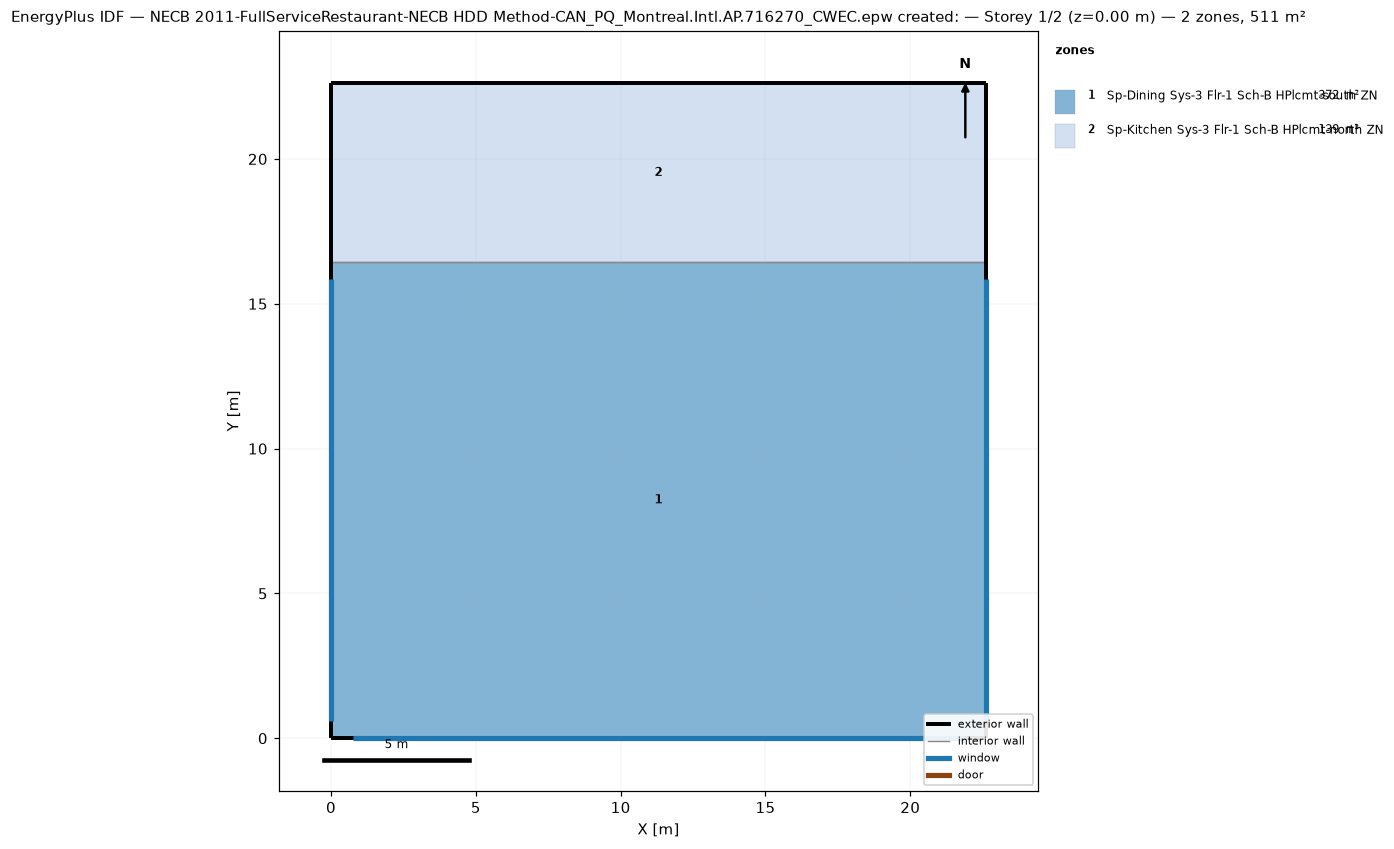
=== STOREY PLAN SPEC (per zone: floor XY polygon, exterior-wall plan segments, windows/doors) ===
zone 1: Sp-Dining Sys-3 Flr-1 Sch-B HPlcmt-south ZN  (371.7 m²)
  floor: (22.61, 16.44) (22.61, 0.00) (0.00, 0.00) (0.00, 16.44)
  exterior wall: (22.61, 0.00) – (22.61, 16.44)  [16.4 m]
    window: (22.61, 0.60) – (22.61, 15.84)  [13.9 m²]
  exterior wall: (0.00, 0.00) – (22.61, 0.00)  [22.6 m]
    window: (0.75, 0.00) – (21.86, 0.00)  [19.3 m²]
  exterior wall: (0.00, 16.44) – (0.00, 0.00)  [16.4 m]
    window: (0.00, 15.84) – (0.00, 0.60)  [13.9 m²]
  interior walls: 1
zone 2: Sp-Kitchen Sys-3 Flr-1 Sch-B HPlcmt-north ZN  (139.4 m²)
  floor: (22.61, 22.61) (22.61, 16.44) (0.00, 16.44) (0.00, 22.61)
  exterior wall: (22.61, 16.44) – (22.61, 22.61)  [6.2 m]
  exterior wall: (22.61, 22.61) – (0.00, 22.61)  [22.6 m]
  exterior wall: (0.00, 22.61) – (0.00, 16.44)  [6.2 m]
  interior walls: 1

=== DERIVED (storey summary) ===
Building: NECB 2011-FullServiceRestaurant-NECB HDD Method-CAN_PQ_Montreal.Intl.AP.716270_CWEC.epw created:
Storey: 1 of 2  (floor level z = 0.00 m)
Storey gross floor area: 511.2 m²
Zones on this storey: 2
  - Sp-Dining Sys-3 Flr-1 Sch-B HPlcmt-south ZN: floor 371.7 m²; exterior wall 55.5 m (169.2 m²); 3 window(s) 47.2 m²; WWR 27.9%
  - Sp-Kitchen Sys-3 Flr-1 Sch-B HPlcmt-north ZN: floor 139.4 m²; exterior wall 34.9 m (106.5 m²); WWR 0.0%
Zone adjacency (shared interzone walls):
  - Sp-Dining Sys-3 Flr-1 Sch-B HPlcmt-south ZN ↔ Sp-Kitchen Sys-3 Flr-1 Sch-B HPlcmt-north ZN